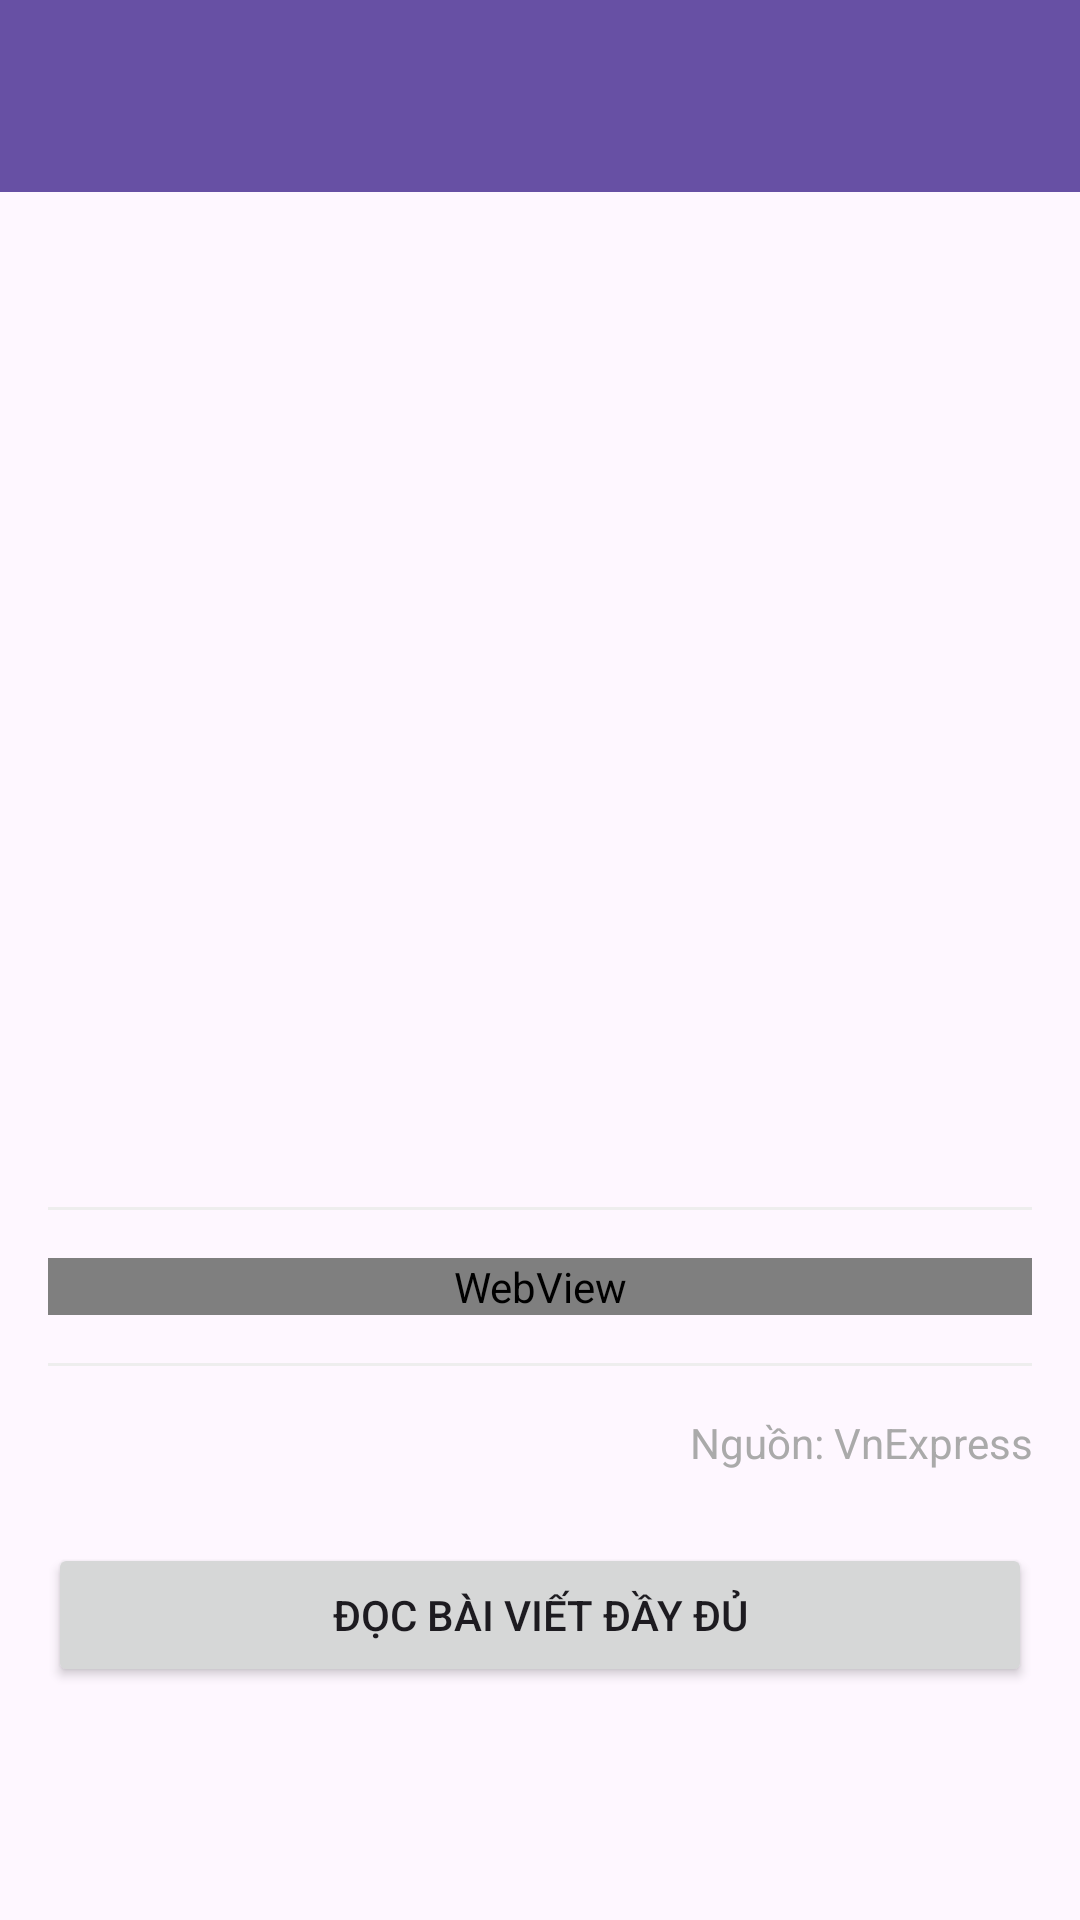

Android layout source for this screen:
<!-- AndroidManifest.xml: application theme Base.Theme.Vnews -->
<!-- res/layout/activity_news_detail.xml -->
<?xml version="1.0" encoding="utf-8"?>
<layout xmlns:android="http://schemas.android.com/apk/res/android"
    xmlns:app="http://schemas.android.com/apk/res-auto"
    xmlns:tools="http://schemas.android.com/tools">

    <androidx.coordinatorlayout.widget.CoordinatorLayout
        android:layout_width="match_parent"
        android:layout_height="match_parent"
        tools:context=".View.NewsDetailActivity">

        <com.google.android.material.appbar.AppBarLayout
            android:layout_width="match_parent"
            android:layout_height="wrap_content"
            android:theme="@style/ThemeOverlay.AppCompat.Dark.ActionBar">

            <androidx.appcompat.widget.Toolbar
                android:id="@+id/toolbar"
                android:layout_width="match_parent"
                android:layout_height="?attr/actionBarSize"
                android:background="?attr/colorPrimary"
                app:popupTheme="@style/ThemeOverlay.AppCompat.Light" />

        </com.google.android.material.appbar.AppBarLayout>

        <androidx.core.widget.NestedScrollView
            android:layout_width="match_parent"
            android:layout_height="match_parent"
            app:layout_behavior="@string/appbar_scrolling_view_behavior">

            <LinearLayout
                android:layout_width="match_parent"
                android:layout_height="wrap_content"
                android:orientation="vertical">

                <ImageView
                    android:id="@+id/newsImage"
                    android:layout_width="match_parent"
                    android:layout_height="250dp"
                    android:scaleType="centerCrop"
                    android:contentDescription="@string/news_image_description" />

                <LinearLayout
                    android:layout_width="match_parent"
                    android:layout_height="wrap_content"
                    android:orientation="vertical"
                    android:padding="16dp">

                    <TextView
                        android:id="@+id/newsTitle"
                        android:layout_width="match_parent"
                        android:layout_height="wrap_content"
                        android:textSize="22sp"
                        android:textStyle="bold"
                        android:textColor="@color/black"
                        android:layout_marginBottom="8dp"
                        tools:text="News Title" />

                    <TextView
                        android:id="@+id/newsDate"
                        android:layout_width="match_parent"
                        android:layout_height="wrap_content"
                        android:textColor="@android:color/darker_gray"
                        android:textSize="14sp"
                        android:layout_marginBottom="16dp"
                        tools:text="Published Date" />
                        
                    <View
                        android:layout_width="match_parent"
                        android:layout_height="1dp"
                        android:background="#EEEEEE"
                        android:layout_marginBottom="16dp" />
                        
                    <ProgressBar
                        android:id="@+id/progressBar"
                        android:layout_width="wrap_content"
                        android:layout_height="wrap_content"
                        android:layout_gravity="center"
                        android:layout_marginTop="16dp"
                        android:layout_marginBottom="16dp"
                        android:visibility="gone" />
                        
                    <WebView
                        android:id="@+id/webView"
                        android:layout_width="match_parent"
                        android:layout_height="wrap_content"
                        android:layout_marginBottom="16dp" />
                        
                    <View
                        android:layout_width="match_parent"
                        android:layout_height="1dp"
                        android:background="#EEEEEE"
                        android:layout_marginBottom="16dp" />

                    <TextView
                        android:layout_width="match_parent"
                        android:layout_height="wrap_content"
                        android:text="Nguồn: VnExpress"
                        android:textColor="@android:color/darker_gray"
                        android:textSize="14sp"
                        android:gravity="end"
                        android:layout_marginBottom="16dp" />

                    <Button
                        android:id="@+id/readMoreButton"
                        android:layout_width="match_parent"
                        android:layout_height="wrap_content"
                        android:text="@string/read_full_article"
                        android:layout_marginTop="8dp" />

                </LinearLayout>
            </LinearLayout>
        </androidx.core.widget.NestedScrollView>
    </androidx.coordinatorlayout.widget.CoordinatorLayout>
</layout>
<!-- resources referenced by this layout -->
<resources>
  <color name="black">#000000</color>
  <string name="news_image_description">News image</string>
  <string name="read_full_article">Đọc bài viết đầy đủ</string>
  <style name="Base.Theme.Vnews" parent="Theme.Material3.DayNight.NoActionBar">
          
          
      </style>
</resources>
